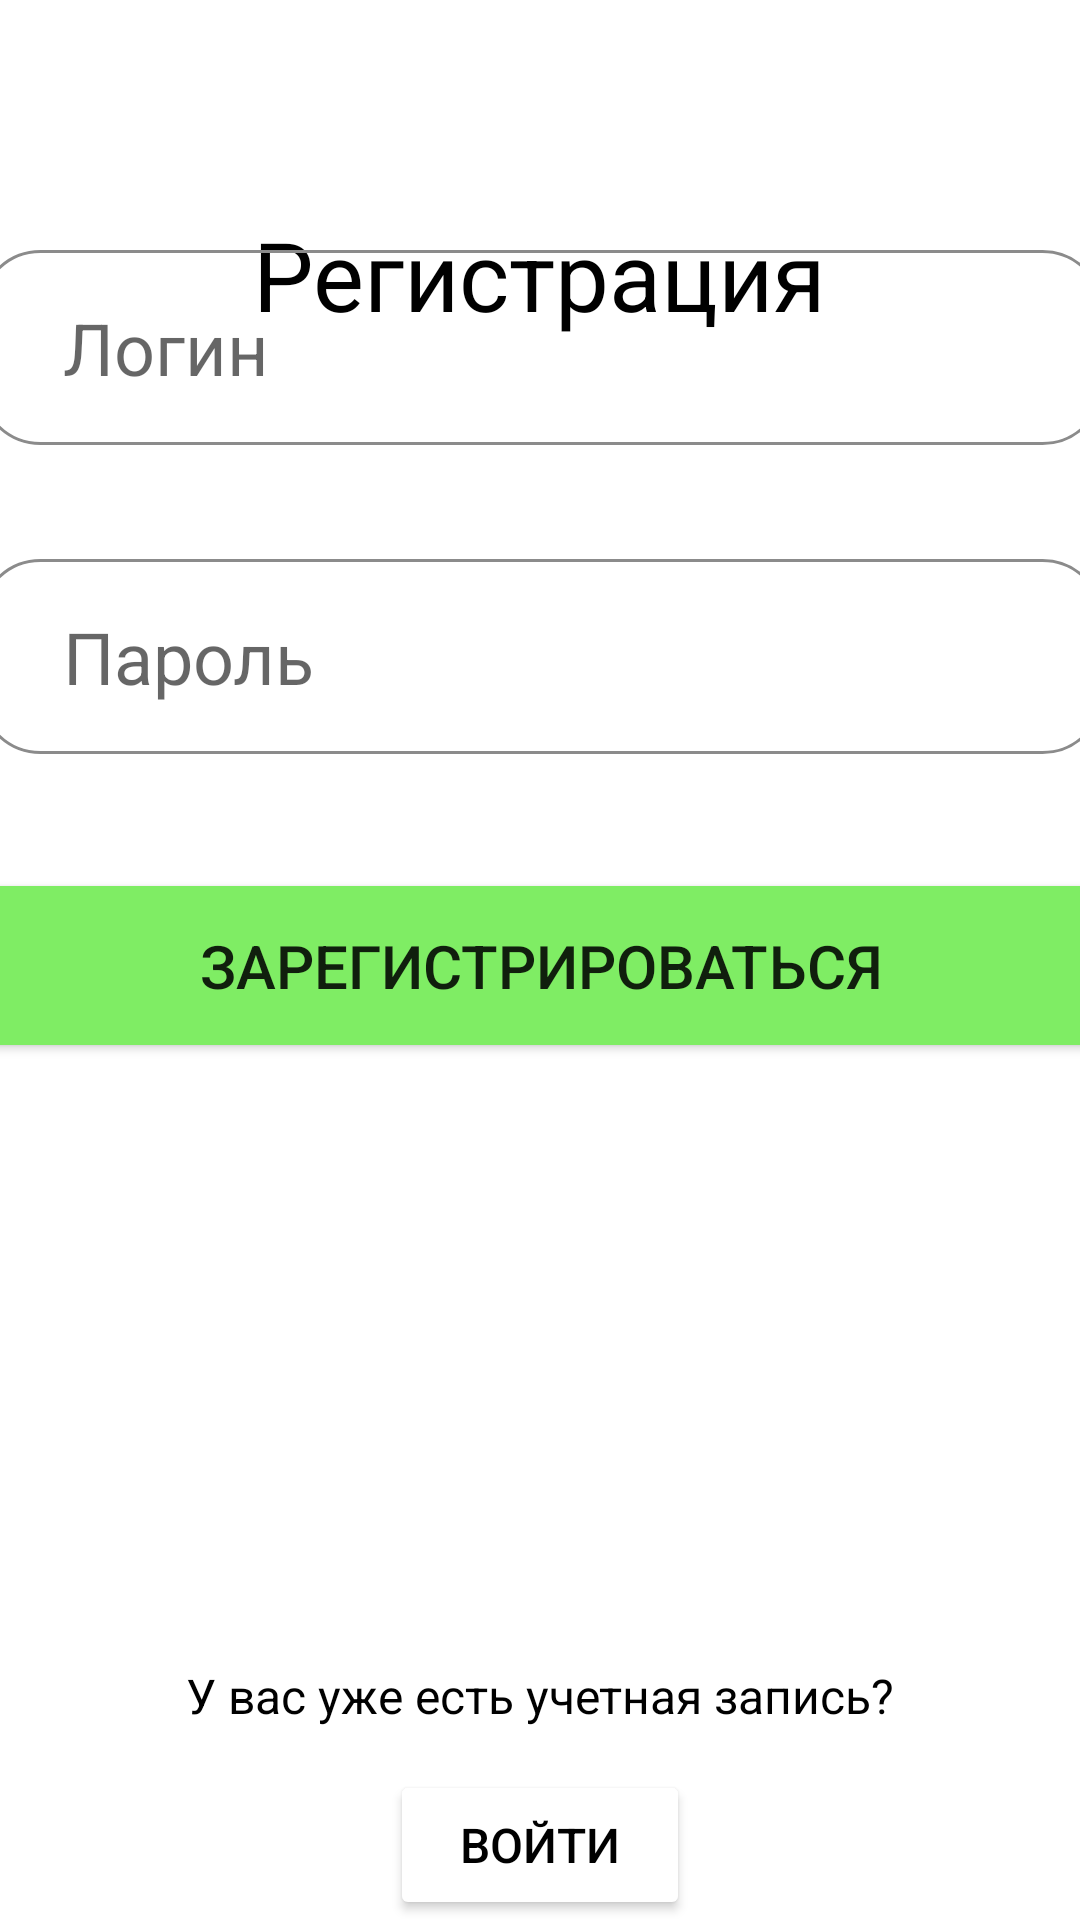

Here is an Android app screen rendered from its layout file. Give the layout XML and the strings, colors and styles it references.
<!-- AndroidManifest.xml: application theme Theme.DataSeaApp -->
<!-- res/layout/activity_signup.xml -->
<?xml version="1.0" encoding="utf-8"?>
<androidx.constraintlayout.widget.ConstraintLayout xmlns:android="http://schemas.android.com/apk/res/android"
    xmlns:app="http://schemas.android.com/apk/res-auto"
    xmlns:tools="http://schemas.android.com/tools"
    android:layout_width="match_parent"
    android:layout_height="match_parent"
    tools:context=".dataSea.View.SignupActivity"
    android:background="@color/ActivityBackgroundColor">

    <TextView
        android:id="@+id/registerView"
        android:layout_width="wrap_content"
        android:layout_height="wrap_content"
        android:layout_marginTop="70dp"
        android:text="Регистрация"
        android:textColor="@color/black"
        android:textSize="32sp"
        app:layout_constraintBottom_toTopOf="@+id/regLoginText"
        app:layout_constraintEnd_toEndOf="parent"
        app:layout_constraintStart_toStartOf="parent"
        app:layout_constraintTop_toTopOf="parent"
        app:layout_constraintVertical_bias="0.0" />

    <EditText
        android:id="@+id/regLoginText"
        android:layout_width="375dp"
        android:layout_height="65dp"
        android:layout_marginBottom="38dp"
        android:background="@drawable/tv_border"
        android:hint="Логин"
        android:inputType="text"
        android:paddingStart="28dp"
        android:textColor="#000000"
        android:textSize="24sp"
        app:layout_constraintBottom_toTopOf="@+id/regPasswordText"
        app:layout_constraintEnd_toEndOf="parent"
        app:layout_constraintStart_toStartOf="parent" />

    <EditText
        android:id="@+id/regPasswordText"
        android:layout_width="375dp"
        android:layout_height="65dp"
        android:layout_marginBottom="38dp"
        android:background="@drawable/tv_border"
        android:hint="Пароль"
        android:inputType="textPassword"
        android:paddingStart="28dp"
        android:textColor="#000000"
        android:textSize="24sp"
        app:layout_constraintBottom_toTopOf="@+id/regSaveButton"
        app:layout_constraintEnd_toEndOf="parent"
        app:layout_constraintStart_toStartOf="parent" />

    <Button
        android:id="@+id/regSaveButton"
        android:layout_width="390dp"
        android:layout_height="65dp"
        android:layout_marginBottom="200dp"
        android:backgroundTint="@color/green"
        android:text="Зарегистрироваться"
        android:textSize="20sp"
        app:layout_constraintBottom_toTopOf="@+id/regQuestionText"
        app:layout_constraintEnd_toEndOf="parent"
        app:layout_constraintStart_toStartOf="parent" />

    <TextView
        android:id="@+id/regQuestionText"
        android:layout_width="wrap_content"
        android:layout_height="wrap_content"
        android:layout_marginBottom="14dp"
        android:text="У вас уже есть учетная запись?"
        android:textColor="@color/black"
        android:textSize="16sp"
        app:layout_constraintBottom_toTopOf="@+id/loginUpButton"
        app:layout_constraintEnd_toEndOf="parent"
        app:layout_constraintStart_toStartOf="parent" />

    <Button
        android:id="@+id/loginUpButton"
        android:layout_width="100dp"
        android:layout_height="50dp"
        android:backgroundTint="@color/white"
        android:text="Войти"
        android:textColor="@color/black"
        android:textSize="16sp"
        app:layout_constraintBottom_toBottomOf="parent"
        app:layout_constraintEnd_toEndOf="parent"
        app:layout_constraintStart_toStartOf="parent" />


</androidx.constraintlayout.widget.ConstraintLayout>
<!-- resources referenced by this layout -->
<resources>
  <color name="black">#FF000000</color>
  <color name="green">#7FED64</color>
  <color name="white">#FFFFFFFF</color>
  <!-- drawable tv_border (drawable) -->
  <?xml version="1.0" encoding="utf-8"?>
  <shape xmlns:android="http://schemas.android.com/apk/res/android">
      <stroke
          android:width="1dp"
          android:color="#8B8B8B"/>
      <corners android:radius="20dp"/>
  </shape>
  <style name="Theme.DataSeaApp" parent="Base.Theme.DataSeaApp" />
  <style name="Base.Theme.DataSeaApp" parent="Theme.MaterialComponents.DayNight.NoActionBar">
          <item name="colorPrimaryDark">@color/black</item>
      </style>
</resources>
